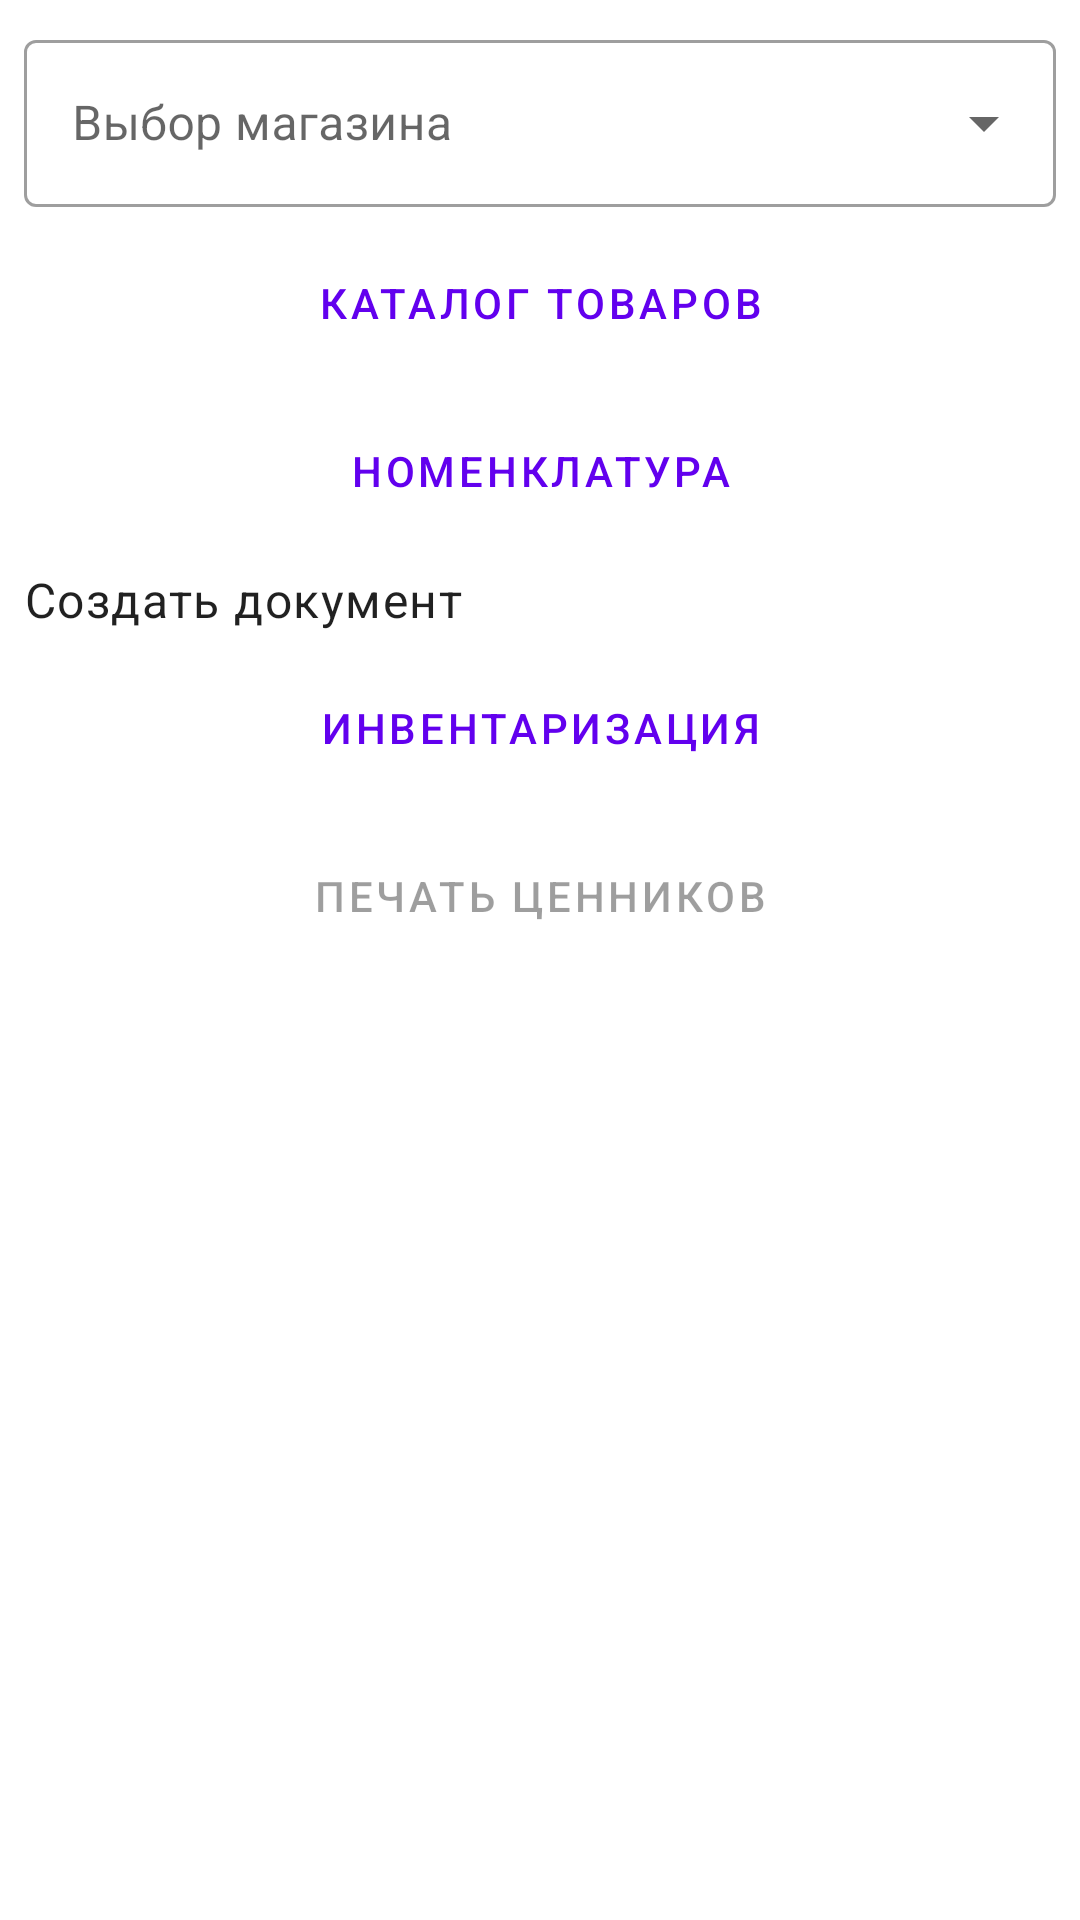

Produce the Android XML layout that renders to this screen, including the resource entries it uses.
<!-- AndroidManifest.xml: application theme Theme.TCD -->
<!-- res/layout/activity_main.xml -->
<?xml version="1.0" encoding="utf-8"?>
<androidx.constraintlayout.widget.ConstraintLayout xmlns:android="http://schemas.android.com/apk/res/android"
    xmlns:app="http://schemas.android.com/apk/res-auto"
    xmlns:tools="http://schemas.android.com/tools"
    android:layout_width="match_parent"
    android:layout_height="match_parent"
    tools:context=".MainActivity">

    <com.google.android.material.textfield.TextInputLayout
        android:id="@+id/menu"
        style="@style/Widget.MaterialComponents.TextInputLayout.OutlinedBox.ExposedDropdownMenu"
        android:layout_width="match_parent"
        android:layout_height="wrap_content"
        android:layout_margin="8dp"
        app:layout_constraintEnd_toEndOf="parent"
        app:layout_constraintStart_toStartOf="parent"
        app:layout_constraintTop_toTopOf="parent">

        <AutoCompleteTextView
            android:id="@+id/list"
            android:layout_width="match_parent"
            android:layout_height="wrap_content"
            android:hint="@string/shop_select"
            android:inputType="none"
            android:labelFor="@id/menu"
            tools:ignore="SpeakableTextPresentCheck" />

    </com.google.android.material.textfield.TextInputLayout>

    <Button
        android:id="@+id/button"
        style="@style/Theme.TCD.CustomButton"
        android:layout_width="0dp"
        android:layout_height="wrap_content"
        android:layout_marginTop="16dp"
        android:onClick="btnShowCatalogue"
        android:text="@string/loadcatalog"
        app:icon="@drawable/ic_note"
        app:layout_constraintEnd_toEndOf="parent"
        app:layout_constraintStart_toStartOf="parent"
        app:layout_constraintTop_toBottomOf="@+id/menu"
        tools:ignore="UsingOnClickInXml" />

    <Button
        android:id="@+id/button2"
        style="@style/Theme.TCD.CustomButton"
        android:layout_width="0dp"
        android:layout_height="wrap_content"
        android:onClick="btnShowNomenclature"
        android:text="@string/nomenсlatura"
        app:icon="@drawable/ic_book"
        app:layout_constraintEnd_toEndOf="parent"
        app:layout_constraintStart_toStartOf="parent"
        app:layout_constraintTop_toBottomOf="@+id/button"
        tools:ignore="UsingOnClickInXml" />

    <TextView
        android:id="@+id/textView2"
        android:layout_width="0dp"
        android:layout_height="wrap_content"
        android:layout_margin="8dp"
        android:text="@string/createdocument"
        android:textAppearance="@style/TextAppearance.MaterialComponents.Body1"
        app:layout_constraintEnd_toEndOf="parent"
        app:layout_constraintStart_toStartOf="parent"
        app:layout_constraintTop_toBottomOf="@+id/button2" />

    <Button
        android:id="@+id/button4"
        style="@style/Theme.TCD.CustomButton"
        android:layout_width="0dp"
        android:layout_height="wrap_content"
        android:onClick="btnShowRecalc"
        android:text="@string/recalcgoods"
        app:icon="@drawable/ic_baseline_downloading_24"
        app:layout_constraintEnd_toEndOf="parent"
        app:layout_constraintStart_toStartOf="parent"
        app:layout_constraintTop_toBottomOf="@+id/textView2"
        tools:ignore="UsingOnClickInXml" />

    <Button
        android:id="@+id/button3"
        style="@style/Theme.TCD.CustomButton"
        android:layout_width="0dp"
        android:layout_height="wrap_content"
        android:enabled="false"
        android:onClick="btnShowPrintLabels"
        android:text="@string/printlabels"
        app:icon="@drawable/ic_printer"
        app:layout_constraintEnd_toEndOf="parent"
        app:layout_constraintStart_toStartOf="parent"
        app:layout_constraintTop_toBottomOf="@+id/button4"
        tools:ignore="UsingOnClickInXml" />

</androidx.constraintlayout.widget.ConstraintLayout>
<!-- resources referenced by this layout -->
<resources>
  <!-- drawable ic_note: vector/xml drawable (drawable, 4858 chars, omitted) -->
  <!-- drawable ic_printer (drawable) -->
  <vector android:height="24dp" android:viewportHeight="512"
      android:viewportWidth="512" android:width="24dp" xmlns:android="http://schemas.android.com/apk/res/android">
      <path android:fillColor="#FF000000" android:pathData="m437,129h-14v-54c0,-41.355 -33.645,-75 -75,-75h-184c-41.355,0 -75,33.645 -75,75v54h-14c-41.355,0 -75,33.645 -75,75v120c0,41.355 33.645,75 75,75h14v68c0,24.813 20.187,45 45,45h244c24.813,0 45,-20.187 45,-45v-68h14c41.355,0 75,-33.645 75,-75v-120c0,-41.355 -33.645,-75 -75,-75zM119,75c0,-24.813 20.187,-45 45,-45h184c24.813,0 45,20.187 45,45v54h-274zM393,467c0,8.271 -6.729,15 -15,15h-244c-8.271,0 -15,-6.729 -15,-15v-148h274zM482,324c0,24.813 -20.187,45 -45,45h-14v-50h9c8.284,0 15,-6.716 15,-15s-6.716,-15 -15,-15h-352c-8.284,0 -15,6.716 -15,15s6.716,15 15,15h9v50h-14c-24.813,0 -45,-20.187 -45,-45v-120c0,-24.813 20.187,-45 45,-45h362c24.813,0 45,20.187 45,45z"/>
      <path android:fillColor="#FF000000" android:pathData="m296,353h-80c-8.284,0 -15,6.716 -15,15s6.716,15 15,15h80c8.284,0 15,-6.716 15,-15s-6.716,-15 -15,-15z"/>
      <path android:fillColor="#FF000000" android:pathData="m296,417h-80c-8.284,0 -15,6.716 -15,15s6.716,15 15,15h80c8.284,0 15,-6.716 15,-15s-6.716,-15 -15,-15z"/>
      <path android:fillColor="#FF000000" android:pathData="m128,193h-48c-8.284,0 -15,6.716 -15,15s6.716,15 15,15h48c8.284,0 15,-6.716 15,-15s-6.716,-15 -15,-15z"/>
  </vector>
  <string name="createdocument">Создать документ</string>
  <string name="loadcatalog">Каталог товаров</string>
  <string name="printlabels">Печать ценников</string>
  <string name="recalcgoods">Инвентаризация</string>
  <string name="shop_select">Выбор магазина</string>
  <style name="Theme.TCD.CustomButton" parent="Widget.MaterialComponents.Button.TextButton.Icon">
          <item name="android:layout_margin">8dp</item>
      </style>
  <style name="Theme.TCD" parent="Theme.MaterialComponents.DayNight.DarkActionBar">
          
          <item name="colorPrimary">@color/purple_500</item>
          <item name="colorPrimaryVariant">@color/purple_700</item>
          <item name="colorOnPrimary">@color/white</item>
          
          <item name="colorSecondary">@color/teal_200</item>
          <item name="colorSecondaryVariant">@color/teal_700</item>
          <item name="colorOnSecondary">@color/black</item>
          
          <item name="android:statusBarColor" tools:targetApi="l">?attr/colorPrimaryVariant</item>
          
      </style>
  <color name="purple_500">#FF6200EE</color>
  <color name="purple_700">#FF3700B3</color>
  <color name="white">#FFFFFFFF</color>
  <color name="teal_200">#FF03DAC5</color>
  <color name="teal_700">#FF018786</color>
  <color name="black">#FF000000</color>
</resources>
